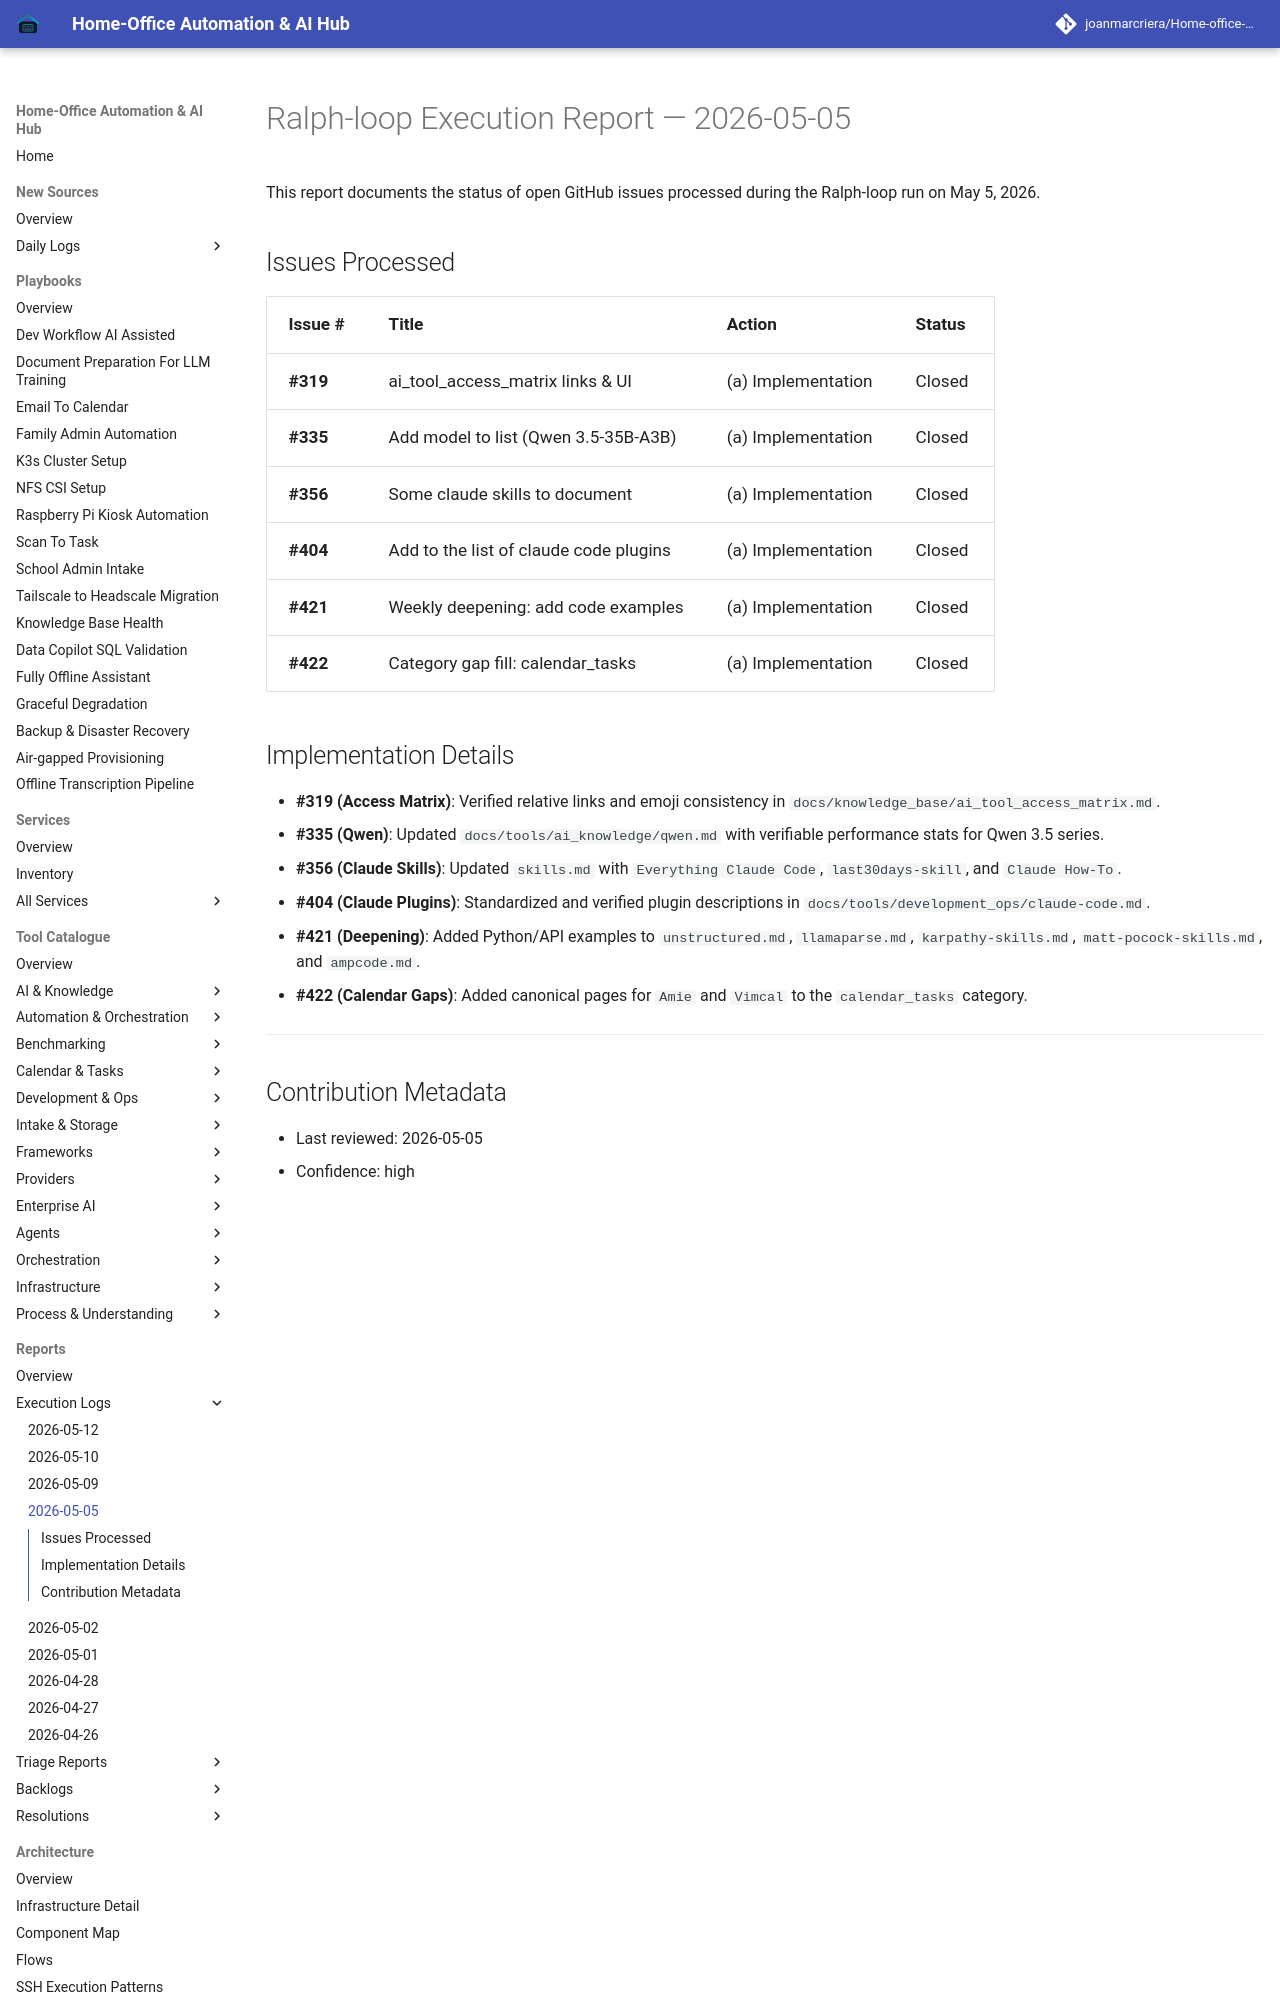

repository: joanmarcriera/Home-office-automations · page: reports/ralph-loop-execution-2026-05-05/index.html · generator: mkdocs

# Ralph-loop Execution Report — 2026-05-05

This report documents the status of open GitHub issues processed during the Ralph-loop run on May 5, 2026.

## Issues Processed

| Issue # | Title | Action | Status |
| :--- | :--- | :--- | :--- |
| **#319** | ai_tool_access_matrix links & UI | (a) Implementation | Closed |
| **#335** | Add model to list (Qwen 3.5-35B-A3B) | (a) Implementation | Closed |
| **#356** | Some claude skills to document | (a) Implementation | Closed |
| **#404** | Add to the list of claude code plugins | (a) Implementation | Closed |
| **#421** | Weekly deepening: add code examples | (a) Implementation | Closed |
| **#422** | Category gap fill: calendar_tasks | (a) Implementation | Closed |
